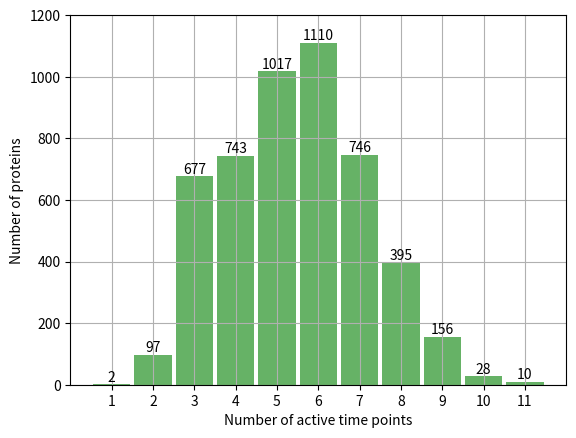

Here is the Python script that generated this plot:
# -*- coding:UTF-8 -*-
import numpy as np
import matplotlib.pyplot as plt

y=[2,	97,	677,743,1017,1110,746,395,156,	28,	10]
x=np.arange(1,12,1)
width=0.9
plt.bar(x,y,width,color='g',alpha=0.6,align='center')
plt.xticks(range(1, 12,1))
plt.axis([0, 12, 0, 1200]);  # 坐标刻度范围
plt.grid(True)
plt.xlabel('Number of active time points')
plt.ylabel('Number of proteins')
for x1,y1 in zip(x,y):
    plt.text(x1, y1-0.08, '%d' % y1, ha='center', va= 'bottom')
# plt.text(10,34,"text"); # 在x,y处放置文本text
plt.show();




